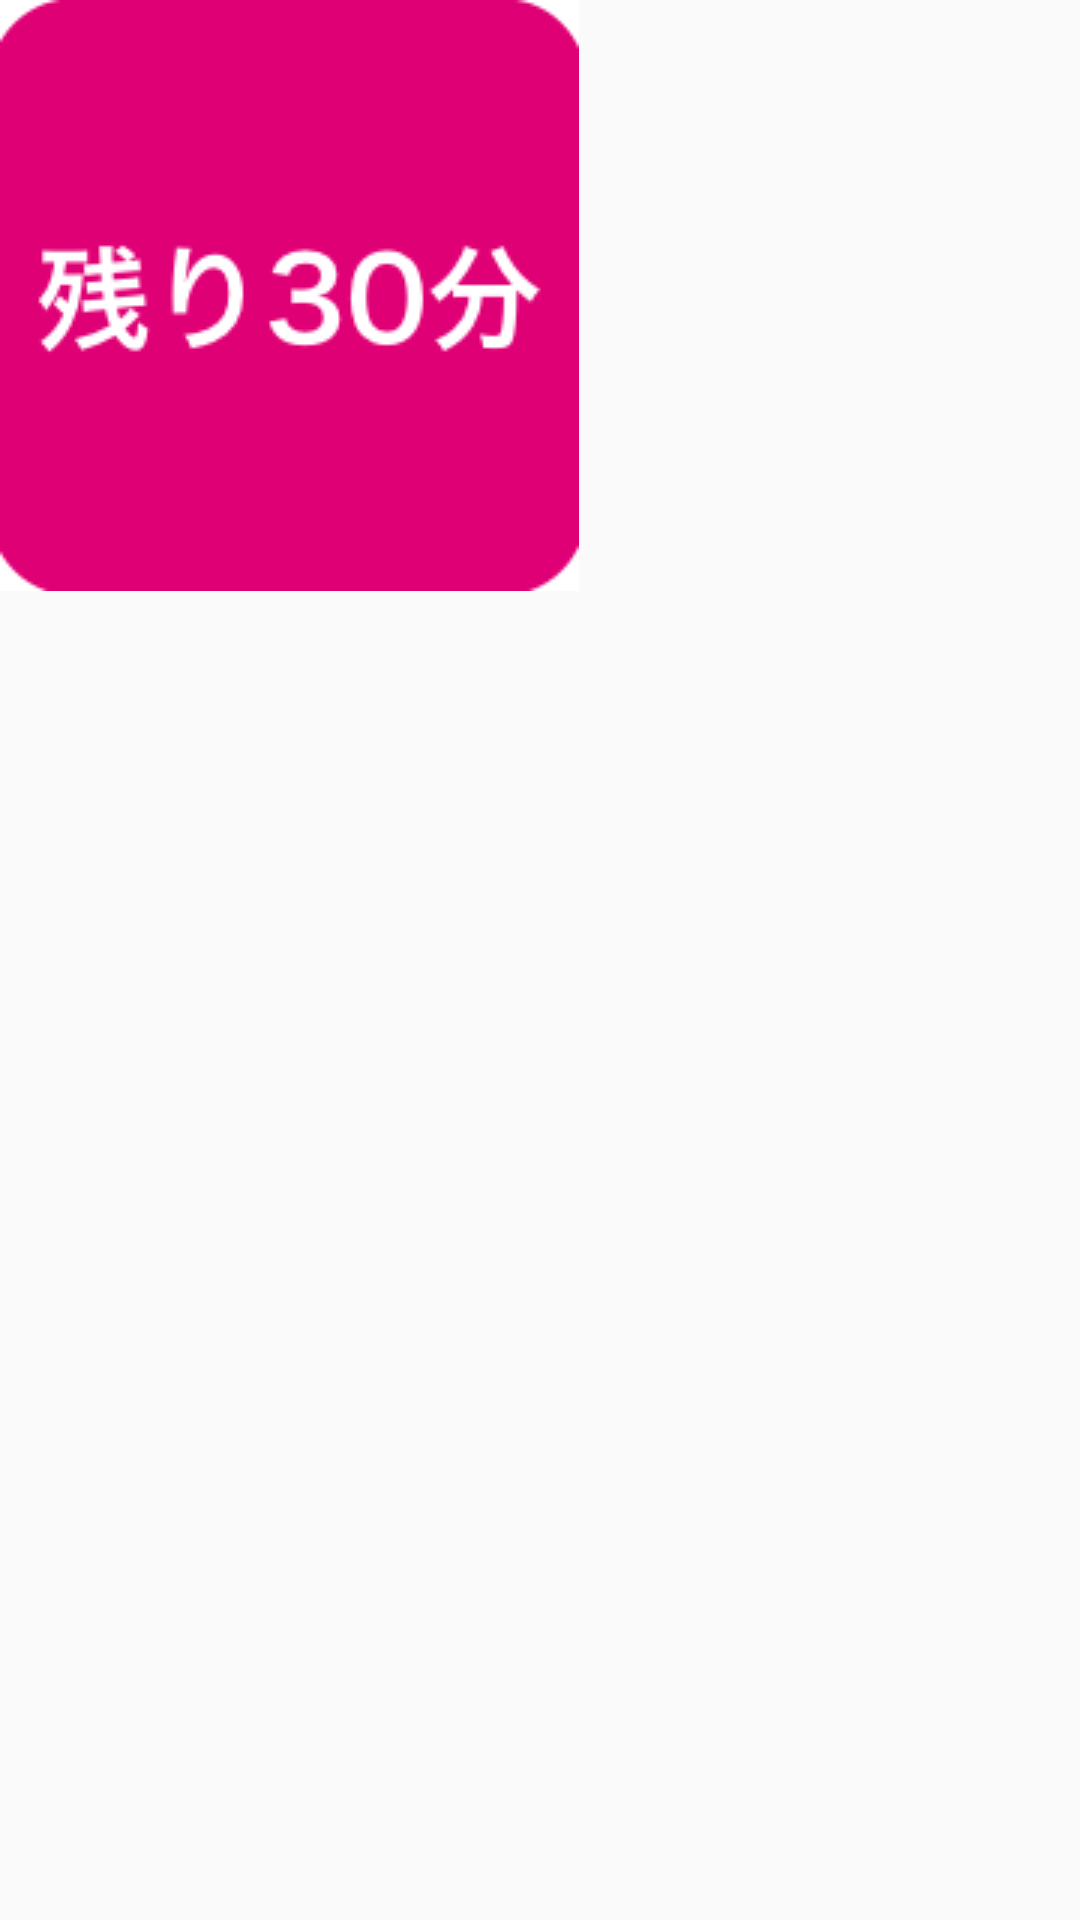

Android layout source for this screen:
<!-- AndroidManifest.xml: application theme AppTheme -->
<!-- res/layout/service_layer.xml -->
<?xml version="1.0" encoding="utf-8"?>
<RelativeLayout xmlns:android="http://schemas.android.com/apk/res/android"
    xmlns:app="http://schemas.android.com/apk/res-auto"
    android:layout_width="wrap_content"
    android:layout_height="wrap_content">

    <ImageView
        android:layout_width="wrap_content"
        android:layout_height="wrap_content"
        android:contentDescription="image"
        android:src="@drawable/ic_launcher_background"
        app:srcCompat="@drawable/image" />

</RelativeLayout>
<!-- resources referenced by this layout -->
<resources>
  <!-- drawable image: png bitmap (drawable, 14958 bytes) -->
  <style name="AppTheme" parent="Theme.AppCompat.Light.DarkActionBar">
          
          <item name="colorPrimary">@color/colorPrimary</item>
          <item name="colorPrimaryDark">@color/colorPrimaryDark</item>
          <item name="colorAccent">@color/colorAccent</item>
      </style>
  <!-- not gathered from this repository: default colours our renderer supplied (Android Studio template values) -->
  <color name="colorPrimary">#FF6200EE</color>
  <color name="colorPrimaryDark">#FF3700B3</color>
  <color name="colorAccent">#FF03DAC5</color>
</resources>
